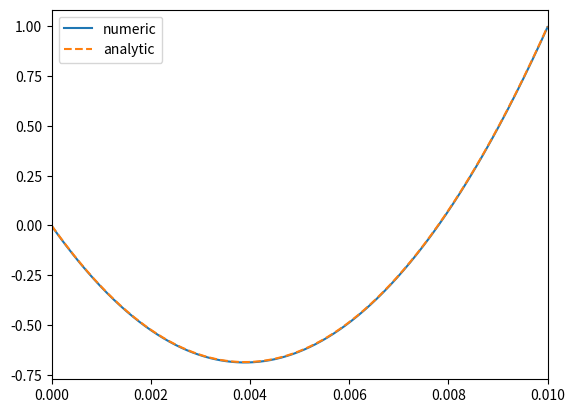

Source code (Python):
#!/usr/bin/env python3
# -*- coding: utf-8 -*-
"""
Created on Fri Aug 19 23:09:13 2022

[redacted]
"""
import numpy as np
import matplotlib.pyplot as plt

Nx = 2000

epsilon_o = 8.854E-12 # Electrostatic Constant
cn = 5.0E12 # concentration/number density in m^-3
q_pro = 1.602e-19 # charge on a proton
rho_o = cn*q_pro
rho_epo = rho_o/epsilon_o
#epsilon_o = 1.0 # Electrostatic Constant

Lx = 0.01
x = np.linspace(0,Lx, Nx+1)
print(x)

dx = Lx/(Nx)

matrix = np.zeros((Nx+1, Nx+1)) # Poisson Matrix for check
inverse= np.zeros((Nx+1, Nx+1)) # Inverse of Poission Matrix

rho = np.zeros((Nx+1))
#rho[0] = 1.0

phi = np.zeros((Nx+1))

phi_left = 0.0
phi_right = 1.0



rho[0] = rho_epo*dx**2 - phi_left
rho[Nx] = rho_o*dx**2 - phi_right 

for i in np.arange(1, Nx):
    #rho[i] = 4.0*x[i]*(1.0-x[i])
    rho[i] = rho_epo*dx**2
    

for j in np.arange(0,Nx +1):
    for i in np.arange(0,Nx +1):
        diff = i - j
        if (diff == -1):
            element = 1.0
        elif (diff == 1):
            element = 1.0
        elif (diff == 0) :
            element = -2.0
        else:
            element = 0.0
        matrix[i,j] = element
        
    #rho[j] = 4.0*x[j]*(1.0-x[j]) 
    
for j in np.arange(0, Nx+1):
    for i in np.arange(0, Nx+1):
        if (i >= j):
            element = -(j+1)*(Nx+1-i)/(Nx+1+1)
        elif (i < j):
            element = -(i+1)*(Nx+1-j)/(Nx+1+1)
        inverse[i,j] = element
    
print(inverse)
print(rho)

# phi = np.linalg.solve(matrix, rho)
# print(phi)

res = matrix @ inverse
print(res)

phi = inverse @ rho
print(phi)

phi_plot = np.zeros((Nx + 1))
# phi_plot[0]= phi_left
# phi_plot[Nx] = phi_right

for i in np.arange(1, Nx):
    phi_plot[i] = phi[i]
    

phi_plot_analytic = np.zeros((Nx+1))
C_analytic = phi_right/Lx - 0.5*rho_epo*Lx - phi_left/Lx
for i in np.arange(0, Nx+1):
    x[i] = i*dx
    phi_plot_analytic[i] = 0.5*rho_epo*x[i]**2 + C_analytic*x[i] + phi_left

plt.xlim(0, Lx)
plt.plot(x,phi, label = "numeric")
plt.plot(x,phi_plot_analytic, label = "analytic", linestyle = "--")
plt.legend()
plt.show

    